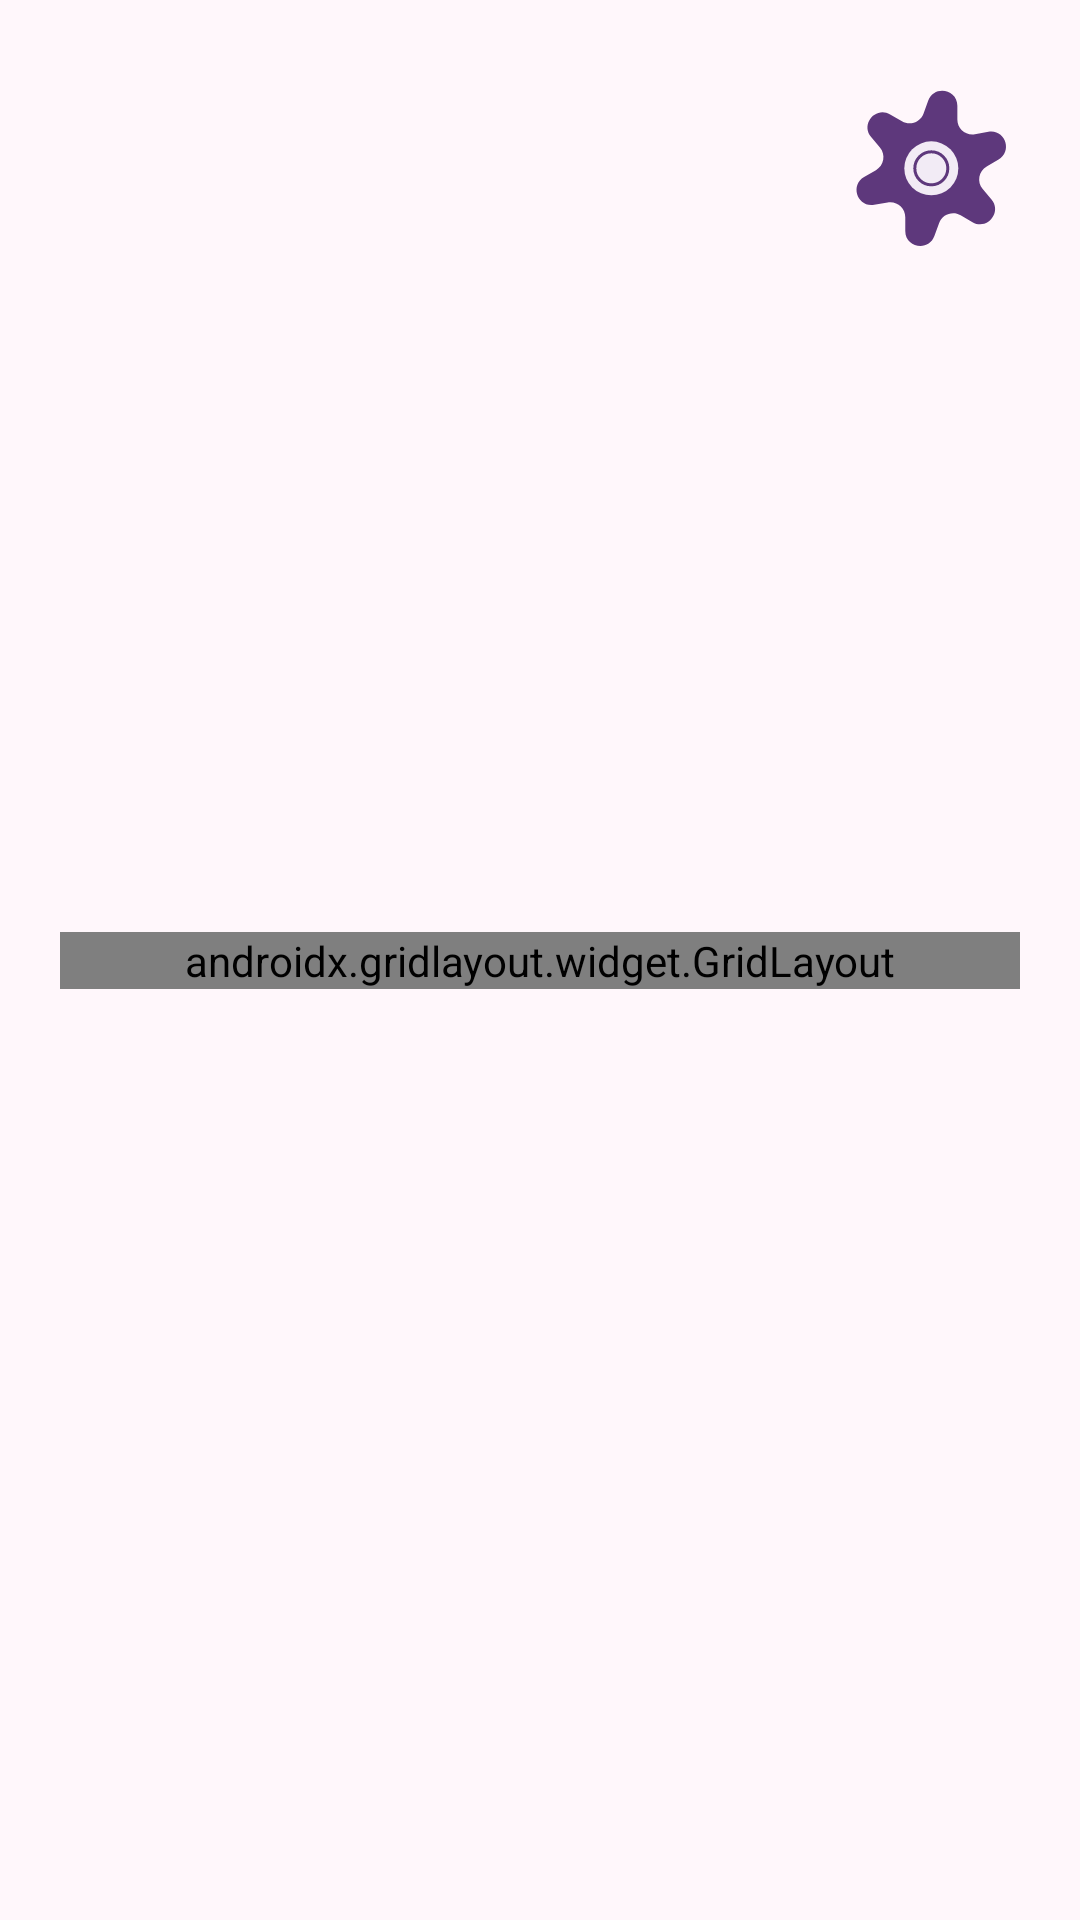

This screen was rendered from an Android layout file. Write that file and the resources it references.
<!-- AndroidManifest.xml: application theme Theme.EasyLearnLanguage -->
<!-- res/layout/activity_main.xml -->
<?xml version="1.0" encoding="utf-8"?>
<androidx.constraintlayout.widget.ConstraintLayout
    xmlns:android="http://schemas.android.com/apk/res/android"
    xmlns:app="http://schemas.android.com/apk/res-auto"
    xmlns:tools="http://schemas.android.com/tools"
    android:layout_width="match_parent"
    android:layout_height="match_parent"
    android:background="@color/md_bg"
    android:padding="@dimen/screen_padding">

    <ImageButton
        android:id="@+id/btn_settings"
        android:layout_width="76dp"
        android:layout_height="72dp"
        android:background="?attr/selectableItemBackgroundBorderless"
        android:contentDescription="@string/settings"
        app:layout_constraintEnd_toEndOf="parent"
        app:layout_constraintTop_toTopOf="parent"
        app:srcCompat="@drawable/ic_settings_24" />

    <androidx.gridlayout.widget.GridLayout
        android:id="@+id/grid"
        android:layout_width="0dp"
        android:layout_height="wrap_content"
        app:rowCount="2"
        app:columnCount="2"
        app:useDefaultMargins="true"
        app:layout_constraintTop_toTopOf="parent"
        app:layout_constraintBottom_toBottomOf="parent"
        app:layout_constraintStart_toStartOf="parent"
        app:layout_constraintEnd_toEndOf="parent">


        
        <com.google.android.material.card.MaterialCardView
            android:id="@+id/tile_new_group"
            style="@style/Widget.Material3.CardView.Filled"
            android:layout_width="0dp"
            android:layout_height="@dimen/tile_height"
            app:layout_columnWeight="1"
            app:layout_rowWeight="1"
            app:cardCornerRadius="@dimen/tile_radius"
            app:cardBackgroundColor="@color/blue">

            <LinearLayout
                android:layout_width="match_parent"
                android:layout_height="match_parent"
                android:gravity="center"
                android:orientation="vertical">

                <ImageView
                    android:layout_width="40dp"
                    android:layout_height="40dp"
                    android:contentDescription="@null"
                    app:srcCompat="@drawable/ic_puzzle_blue"
                    app:tint="@color/md_on_primary"/>

                <TextView
                    android:layout_width="wrap_content"
                    android:layout_height="wrap_content"
                    android:text="@string/title_new_group"
                    android:textColor="@color/md_on_primary"
                    android:textSize="18sp"
                    android:textStyle="bold"
                    android:layout_marginTop="8dp"/>
            </LinearLayout>
        </com.google.android.material.card.MaterialCardView>

        
        <com.google.android.material.card.MaterialCardView
            android:id="@+id/tile_play"
            style="@style/Widget.Material3.CardView.Filled"
            android:layout_width="0dp"
            android:layout_height="@dimen/tile_height"
            app:layout_columnWeight="1"
            app:layout_rowWeight="1"
            app:cardCornerRadius="@dimen/tile_radius"
            app:cardBackgroundColor="@color/yellow">

            <LinearLayout
                android:layout_width="match_parent"
                android:layout_height="match_parent"
                android:gravity="center"
                android:orientation="vertical">

                <ImageView
                    android:layout_width="40dp"
                    android:layout_height="40dp"
                    android:contentDescription="@null"
                    app:srcCompat="@drawable/ic_puzzle_yellow"
                    app:tint="@color/text"/>

                <TextView
                    android:layout_width="wrap_content"
                    android:layout_height="wrap_content"
                    android:text="@string/title_play"
                    android:textColor="@color/text"
                    android:textSize="18sp"
                    android:textStyle="bold"
                    android:layout_marginTop="8dp"/>
            </LinearLayout>
        </com.google.android.material.card.MaterialCardView>

        
        <com.google.android.material.card.MaterialCardView
            android:id="@+id/tile_new_words"
            style="@style/Widget.Material3.CardView.Filled"
            android:layout_width="0dp"
            android:layout_height="@dimen/tile_height"
            app:layout_columnWeight="1"
            app:layout_rowWeight="1"
            app:cardCornerRadius="@dimen/tile_radius"
            app:cardBackgroundColor="@color/red">

            <LinearLayout
                android:layout_width="match_parent"
                android:layout_height="match_parent"
                android:gravity="center"
                android:orientation="vertical">

                <ImageView
                    android:layout_width="40dp"
                    android:layout_height="40dp"
                    android:contentDescription="@null"
                    app:srcCompat="@drawable/ic_puzzle_red"
                    app:tint="@color/md_on_primary"/>

                <TextView
                    android:layout_width="wrap_content"
                    android:layout_height="wrap_content"
                    android:text="@string/title_new_words"
                    android:textColor="@color/md_on_primary"
                    android:textSize="18sp"
                    android:textStyle="bold"
                    android:layout_marginTop="8dp"/>
            </LinearLayout>
        </com.google.android.material.card.MaterialCardView>

        
        <com.google.android.material.card.MaterialCardView
            android:id="@+id/tile_correct"
            style="@style/Widget.Material3.CardView.Filled"
            android:layout_width="0dp"
            android:layout_height="@dimen/tile_height"
            app:layout_columnWeight="1"
            app:layout_rowWeight="1"
            app:cardCornerRadius="@dimen/tile_radius"
            app:cardBackgroundColor="@color/green">

            <LinearLayout
                android:layout_width="match_parent"
                android:layout_height="match_parent"
                android:gravity="center"
                android:orientation="vertical">

                <ImageView
                    android:layout_width="40dp"
                    android:layout_height="40dp"
                    android:contentDescription="@null"
                    app:srcCompat="@drawable/ic_puzzle_green"
                    app:tint="@color/md_on_primary"/>

                <TextView
                    android:layout_width="wrap_content"
                    android:layout_height="wrap_content"
                    android:text="@string/title_correct"
                    android:textColor="@color/md_on_primary"
                    android:textSize="18sp"
                    android:textStyle="bold"
                    android:layout_marginTop="8dp"/>
            </LinearLayout>
        </com.google.android.material.card.MaterialCardView>

    </androidx.gridlayout.widget.GridLayout>
</androidx.constraintlayout.widget.ConstraintLayout>
<!-- resources referenced by this layout -->
<resources>
  <color name="blue">#4BA3E3</color>
  <color name="green">#37B07E</color>
  <color name="md_bg">#FFF7FB</color>
  <color name="md_on_primary">#FFFFFF</color>
  <color name="red">#EF4B4B</color>
  <color name="text">#2B2B2B</color>
  <color name="yellow">#F2C048</color>
  <dimen name="screen_padding">20dp</dimen>
  <dimen name="tile_height">140dp</dimen>
  <dimen name="tile_radius">24dp</dimen>
  <!-- drawable ic_puzzle_blue: vector/xml drawable (drawable, 3221 chars, omitted) -->
  <!-- drawable ic_puzzle_green: vector/xml drawable (drawable, 3891 chars, omitted) -->
  <!-- drawable ic_puzzle_red: vector/xml drawable (drawable, 3897 chars, omitted) -->
  <!-- drawable ic_puzzle_yellow: vector/xml drawable (drawable, 3459 chars, omitted) -->
  <!-- drawable ic_settings_24 (drawable) -->
  <vector xmlns:android="http://schemas.android.com/apk/res/android"
      android:width="124dp"
      android:height="141dp"
      android:viewportWidth="124"
      android:viewportHeight="141">
    <path
        android:pathData="M50.38,60.04C46.79,55.75 51.87,49.7 56.71,52.49L60.66,54.78C63.36,56.33 66.8,55.08 67.86,52.15L69.42,47.87C71.33,42.61 79.12,43.98 79.12,49.58L79.12,54.14C79.12,57.25 81.93,59.6 84.99,59.06L89.48,58.27C94.99,57.3 97.69,64.73 92.85,67.53L88.9,69.81C86.21,71.36 85.57,74.97 87.57,77.35L90.5,80.85C94.1,85.13 89.02,91.19 84.17,88.39L80.22,86.11C77.53,84.55 74.08,85.81 73.02,88.73L71.46,93.02C69.55,98.27 61.76,96.9 61.76,91.31L61.76,86.74C61.76,83.63 58.96,81.28 55.89,81.82L51.4,82.61C45.89,83.58 43.19,76.15 48.03,73.36L51.98,71.08C54.68,69.52 55.31,65.91 53.31,63.53L50.38,60.04Z"
        android:fillColor="#5E387C"/>
    <path
        android:pathData="M70.44,70.44m-9,0a9,9 0,1 1,18 0a9,9 0,1 1,-18 0"
        android:fillColor="#F2EBF5"/>
    <path
        android:strokeWidth="1"
        android:pathData="M70.44,70.44m-5.5,0a5.5,5.5 0,1 1,11 0a5.5,5.5 0,1 1,-11 0"
        android:fillColor="#00000000"
        android:strokeColor="#5E387C"/>
  </vector>
  <string name="settings">Setting</string>
  <string name="title_correct">Correct</string>
  <string name="title_new_group">New Group</string>
  <string name="title_new_words">New Words</string>
  <string name="title_play">Play</string>
  <style name="Theme.EasyLearnLanguage" parent="Base.Theme.EasyLearnLanguage" />
  <style name="Base.Theme.EasyLearnLanguage" parent="Theme.Material3.DayNight.NoActionBar">
          <item name="colorPrimary">@color/md_primary</item>
          <item name="android:statusBarColor" tools:targetApi="l">?attr/colorSurface</item>
  
          
          <item name="android:windowBackground">@color/md_bg</item>
          <item name="colorSurface">@color/md_bg</item>
          <item name="android:windowDisablePreview">true</item>
      </style>
  <color name="md_primary">#4F46E5</color>
</resources>
